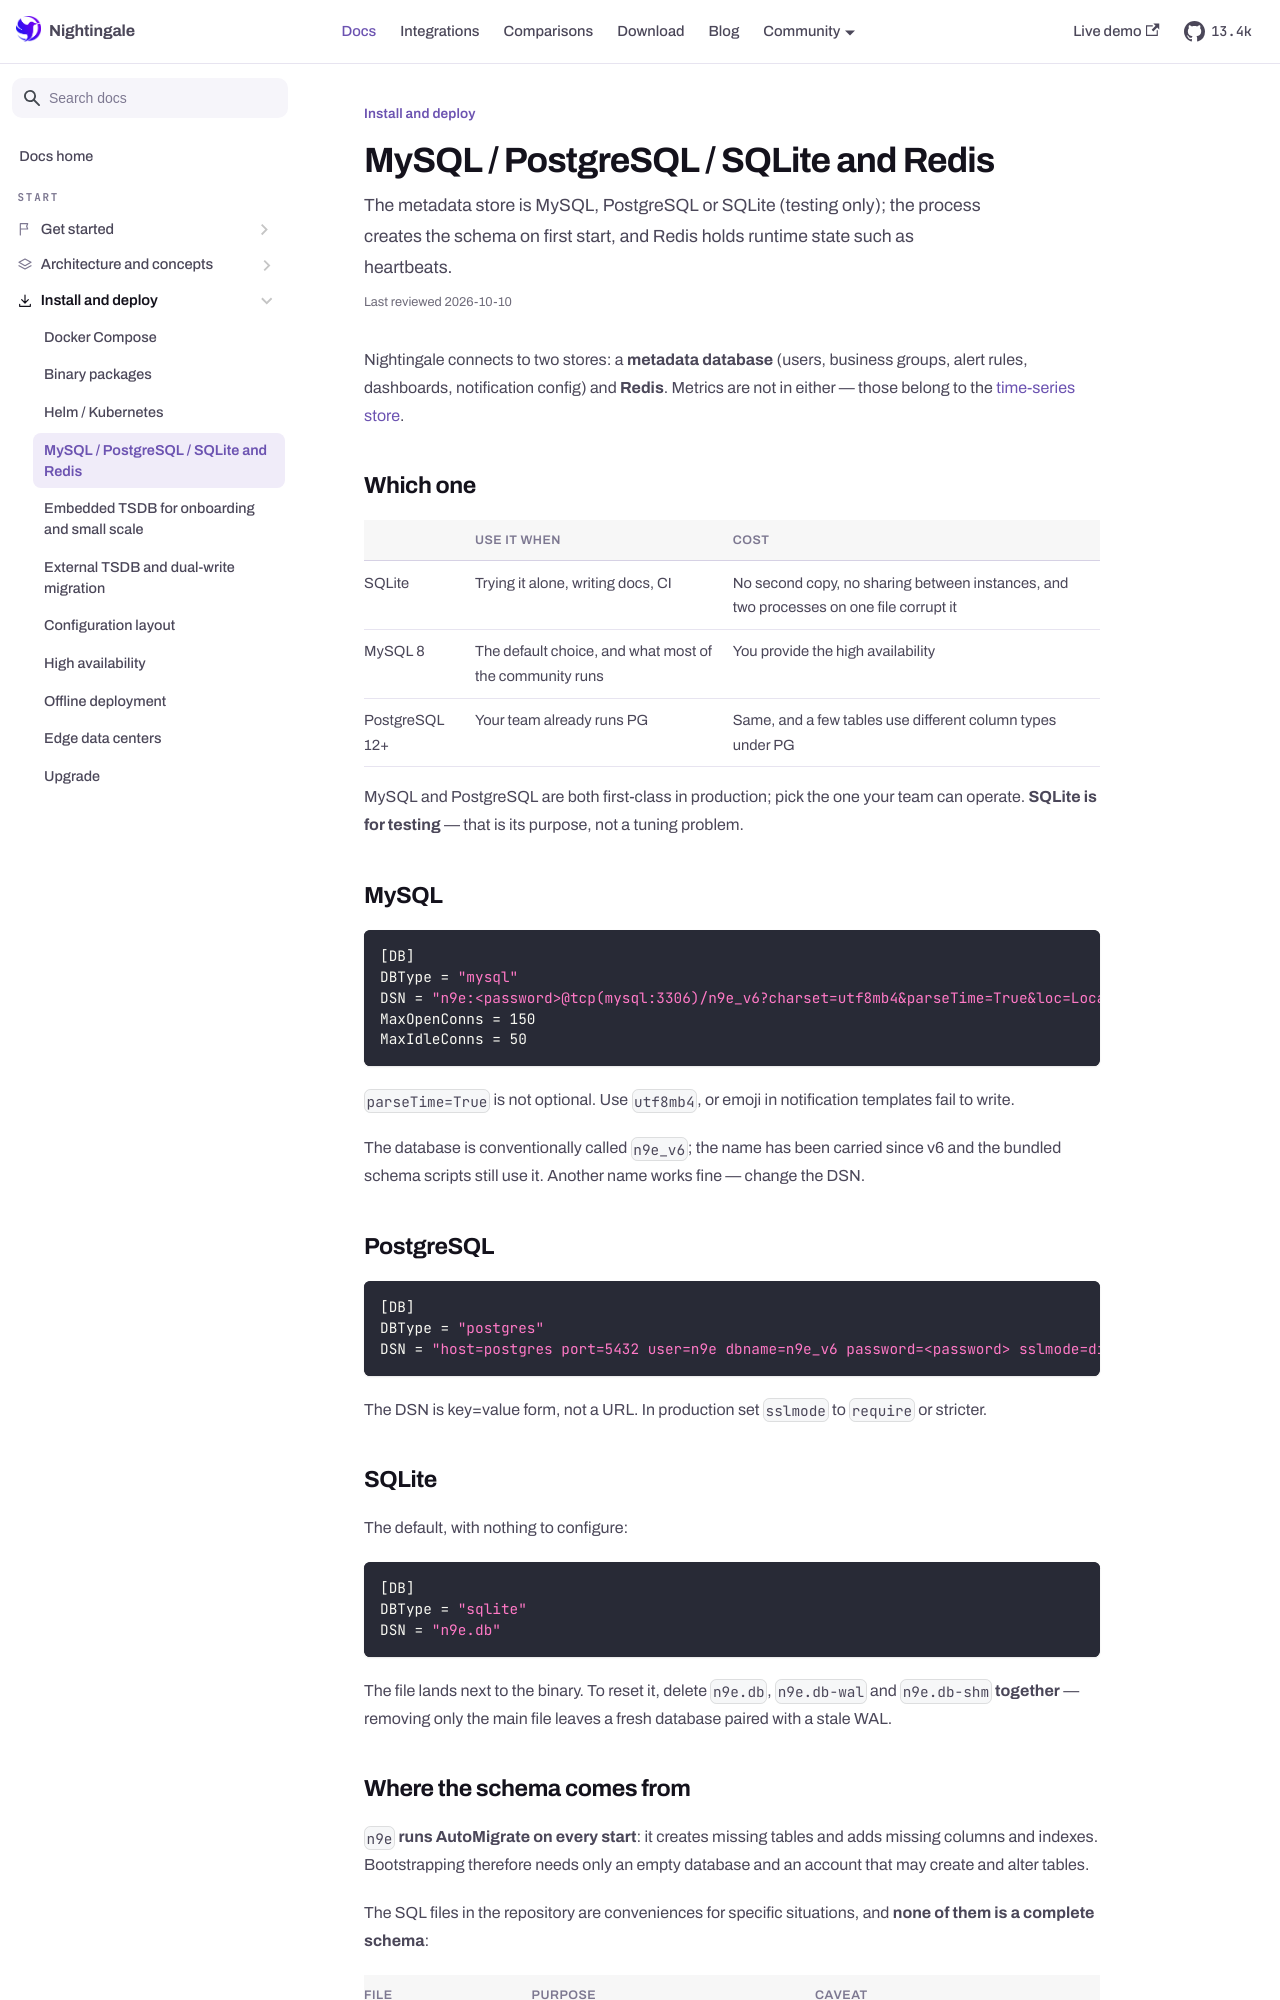

repository: n9e/n9e.github.io · page: docs/install/databases.html · generator: docusaurus

---
title: "MySQL / PostgreSQL / SQLite and Redis"
sidebar_label: "MySQL / PostgreSQL / SQLite and Redis"
description: "The metadata store is MySQL, PostgreSQL or SQLite (testing only); the process creates the schema on first start, and Redis holds runtime state such as heartbeats."
last_reviewed: 2026-10-10
---

Nightingale connects to two stores: a **metadata database** (users, business groups, alert rules,
dashboards, notification config) and **Redis**. Metrics are not in either — those belong to the
[time-series store](../concepts/storage.md).

## Which one

| | Use it when | Cost |
|---|---|---|
| SQLite | Trying it alone, writing docs, CI | No second copy, no sharing between instances, and two processes on one file corrupt it |
| MySQL 8 | The default choice, and what most of the community runs | You provide the high availability |
| PostgreSQL 12+ | Your team already runs PG | Same, and a few tables use different column types under PG |

MySQL and PostgreSQL are both first-class in production; pick the one your team can operate.
**SQLite is for testing** — that is its purpose, not a tuning problem.

## MySQL

```toml
[DB]
DBType = "mysql"
DSN = "n9e:<password>@tcp(mysql:3306)/n9e_v6?charset=utf8mb4&parseTime=True&loc=Local"
MaxOpenConns = 150
MaxIdleConns = 50
```

`parseTime=True` is not optional. Use `utf8mb4`, or emoji in notification templates fail to write.

The database is conventionally called `n9e_v6`; the name has been carried since v6 and the bundled
schema scripts still use it. Another name works fine — change the DSN.

## PostgreSQL

```toml
[DB]
DBType = "postgres"
DSN = "host=postgres port=5432 user=n9e dbname=n9e_v6 password=<password> sslmode=disable"
```

The DSN is key=value form, not a URL. In production set `sslmode` to `require` or stricter.

## SQLite

The default, with nothing to configure:

```toml
[DB]
DBType = "sqlite"
DSN = "n9e.db"
```

The file lands next to the binary. To reset it, delete `n9e.db`, `n9e.db-wal` and `n9e.db-shm`
**together** — removing only the main file leaves a fresh database paired with a stale WAL.
